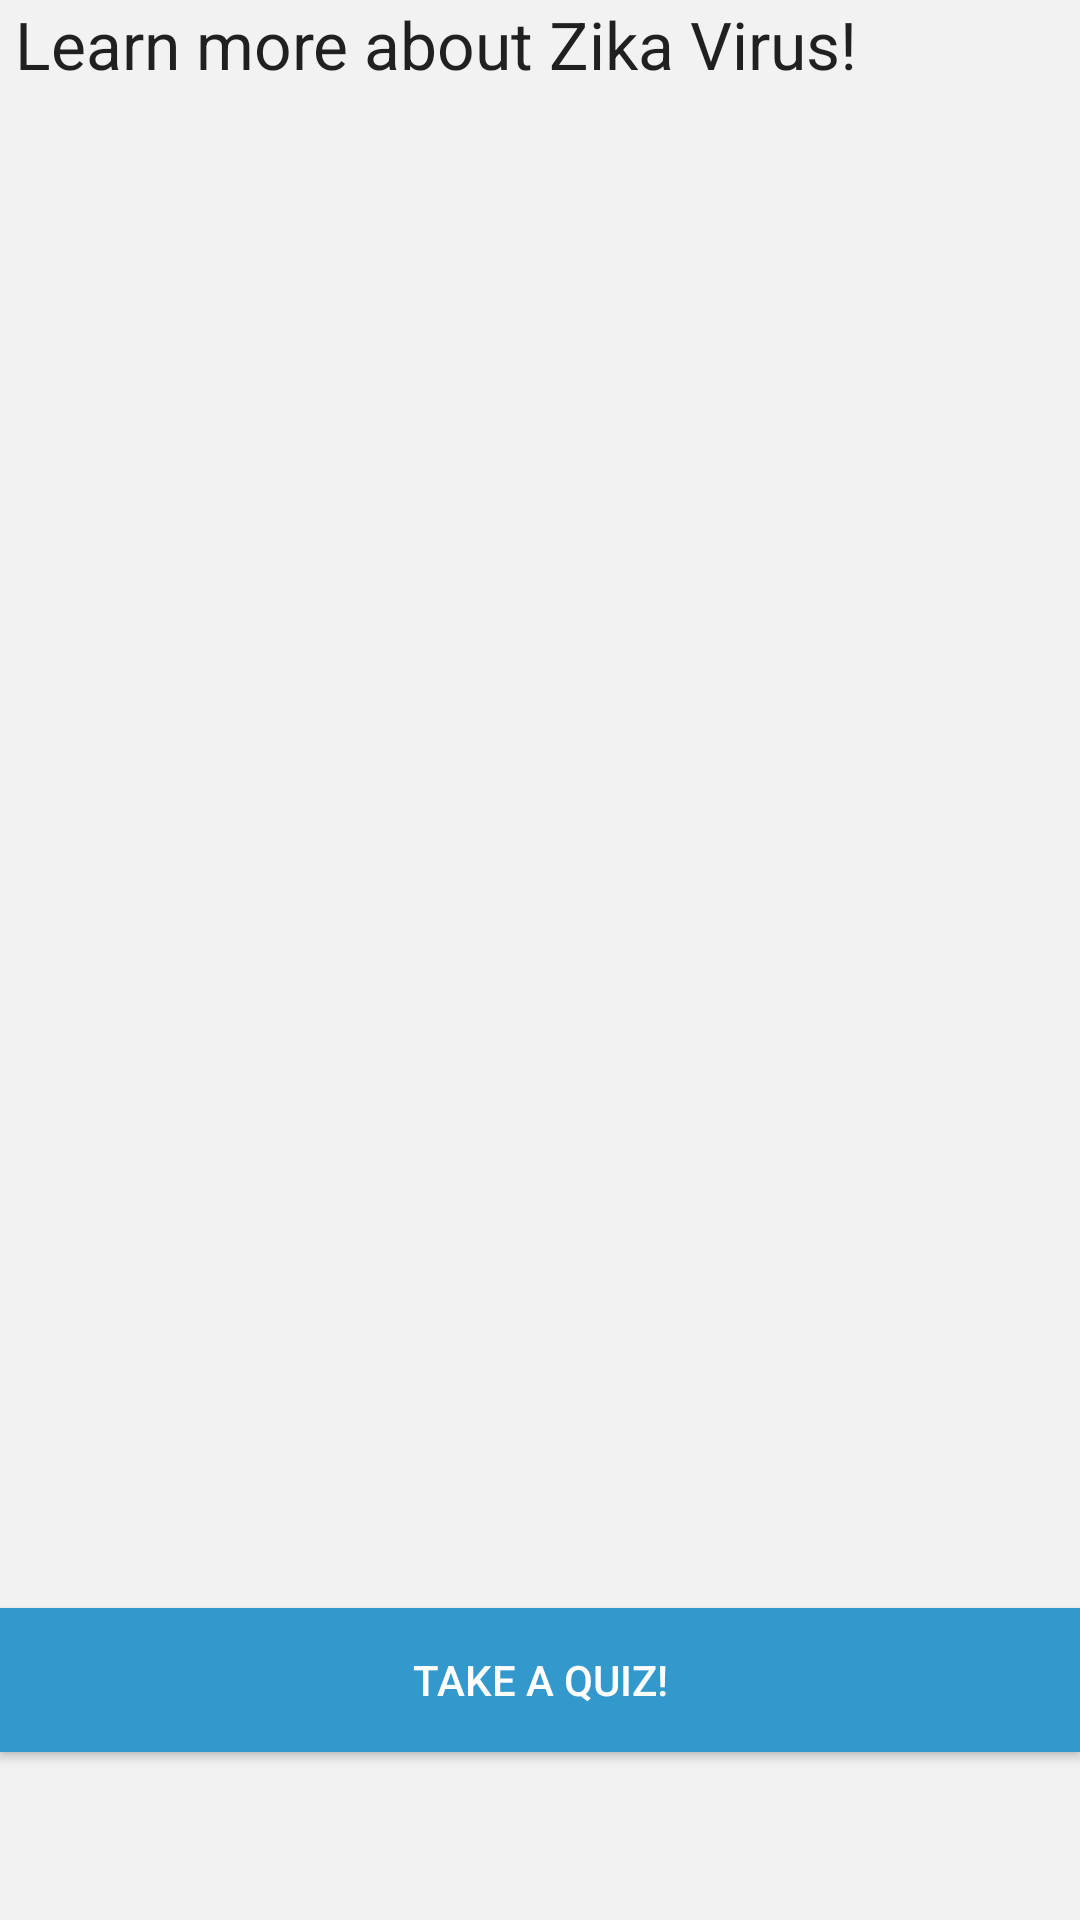

This screen was rendered from an Android layout file. Write that file and the resources it references.
<!-- AndroidManifest.xml: application theme AppTheme -->
<!-- res/layout/fragment_informations.xml -->
<?xml version="1.0" encoding="utf-8"?>
<LinearLayout xmlns:android="http://schemas.android.com/apk/res/android"
    android:layout_width="fill_parent"
    android:layout_height="fill_parent"
    android:paddingTop="@dimen/activity_vertical_margin"
    android:background="#f2f2f2"
    android:orientation="vertical">


    <ScrollView
        android:layout_width="match_parent"
        android:layout_height="0dp"
        android:layout_weight="1"
        android:fillViewport="true">

        <RelativeLayout
            android:layout_width="match_parent"
            android:layout_height="wrap_content"
            android:orientation="vertical">
            <TextView
                android:layout_width="match_parent"
                android:layout_height="36dp"
                android:textAppearance="?android:attr/textAppearanceLarge"
                android:text="Learn more about Zika Virus!"
                android:layout_marginLeft="5dp"
                android:id="@+id/textView7" />

            <android.support.v7.widget.RecyclerView
                android:id="@+id/recycler_view_information"
                android:layout_width="match_parent"
                android:layout_height="wrap_content"
                android:layout_below="@+id/textView7"
                android:layout_alignParentLeft="true"
                android:layout_alignParentStart="true" />



        </RelativeLayout>

    </ScrollView>

    <Button
        android:layout_width="match_parent"
        android:layout_height="wrap_content"
        android:background="@color/colorPrimary"
        android:textColor="#FFF"
        android:text="Take a quiz!"
        android:layout_gravity="center_horizontal"
        android:id="@+id/btn_quiz"
        android:layout_marginBottom="?attr/actionBarSize"
        />
</LinearLayout>
<!-- resources referenced by this layout -->
<resources>
  <color name="colorPrimary">#3399cc</color>
  <style name="AppTheme" parent="Theme.AppCompat.Light.DarkActionBar">
          
          <item name="colorPrimary">@color/colorPrimary</item>
          <item name="colorPrimaryDark">@color/colorPrimaryDark</item>
          <item name="colorAccent">@color/colorAccent</item>
          <item name="android:windowBackground">@color/lightGray</item>
      </style>
  <color name="colorPrimaryDark">#2d89b7</color>
  <color name="colorAccent">#FFFFFF</color>
  <color name="lightGray">#e5e5e5</color>
</resources>
